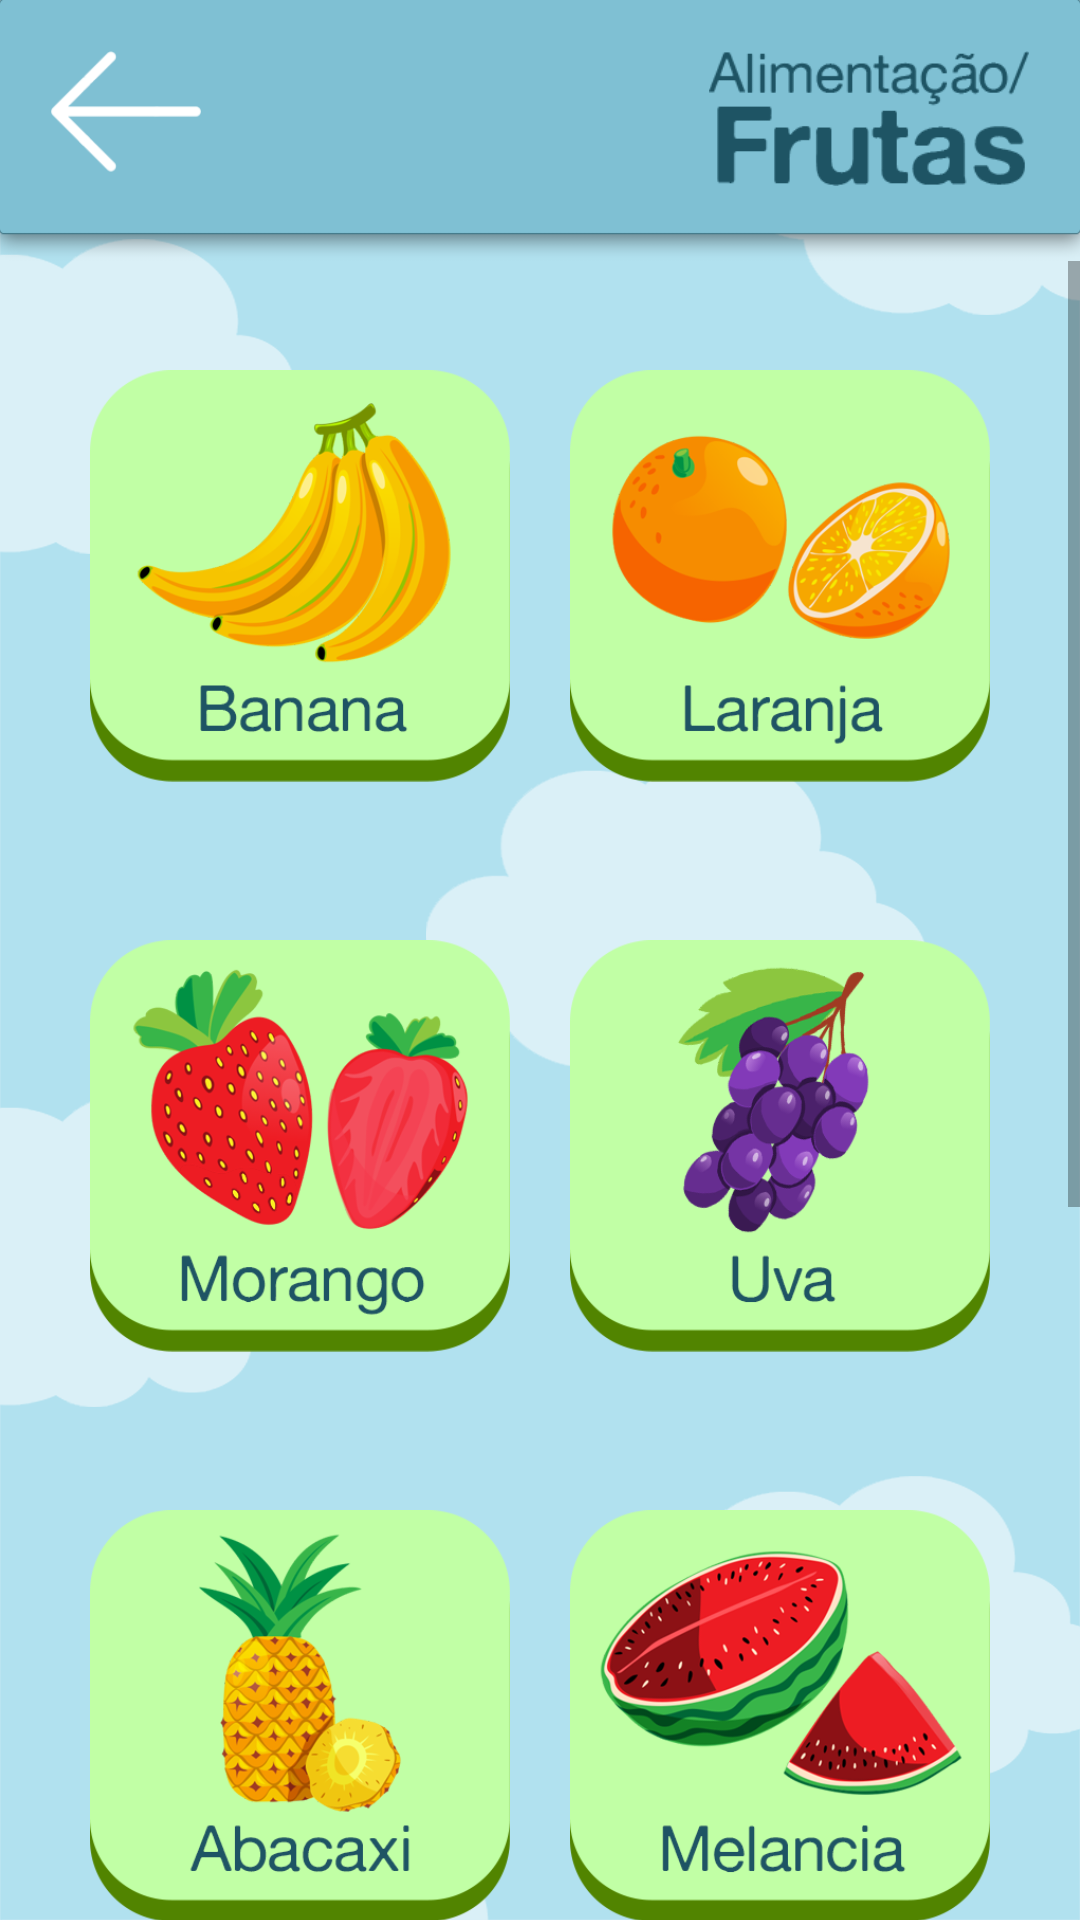

This screen was rendered from an Android layout file. Write that file and the resources it references.
<!-- AndroidManifest.xml: application theme Theme.AmigoTutu -->
<!-- res/layout/activity_main_frutas.xml -->
<?xml version="1.0" encoding="utf-8"?>
<androidx.constraintlayout.widget.ConstraintLayout xmlns:android="http://schemas.android.com/apk/res/android"
    xmlns:app="http://schemas.android.com/apk/res-auto"
    xmlns:tools="http://schemas.android.com/tools"
    android:layout_width="match_parent"
    android:layout_height="match_parent"
    android:background="@drawable/background"
    tools:context=".MainActivity_frutas">

    <ImageView
        android:id="@+id/barra_frutas"
        android:layout_width="0dp"
        android:layout_height="87dp"
        android:scaleType="fitXY"
        app:layout_constraintEnd_toEndOf="parent"
        app:layout_constraintStart_toStartOf="parent"
        app:layout_constraintTop_toTopOf="parent"
        app:srcCompat="@drawable/topo_menu" />

    <ImageButton
        android:id="@+id/btn_voltar_frutas"
        android:layout_width="50dp"
        android:layout_height="50dp"
        android:layout_marginStart="17dp"
        android:layout_marginTop="17dp"
        android:background="@android:color/transparent"
        android:scaleType="fitStart"
        app:layout_constraintStart_toStartOf="parent"
        app:layout_constraintTop_toTopOf="parent"
        app:srcCompat="@drawable/btnvoltar" />

    <ImageView
        android:id="@+id/img_alimentacao_frutas"
        android:layout_width="200dp"
        android:layout_height="45dp"
        android:layout_marginTop="17dp"
        android:layout_marginEnd="17dp"
        android:scaleType="fitEnd"
        app:layout_constraintEnd_toEndOf="parent"
        app:layout_constraintTop_toTopOf="parent"
        app:srcCompat="@drawable/catsubcat_frutas" />

    <ScrollView
        android:layout_width="0dp"
        android:layout_height="0dp"
        app:layout_constraintBottom_toBottomOf="parent"
        app:layout_constraintEnd_toEndOf="parent"
        app:layout_constraintStart_toStartOf="parent"
        app:layout_constraintTop_toBottomOf="@+id/barra_frutas">

        <LinearLayout
            android:layout_width="match_parent"
            android:layout_height="wrap_content"
            android:orientation="vertical" >

            <LinearLayout
                android:layout_width="match_parent"
                android:layout_height="match_parent"
                android:gravity="center_horizontal"
                android:orientation="horizontal">

                <ImageButton
                    android:id="@+id/btn_frutas_banana"
                    android:layout_width="170dp"
                    android:layout_height="170dp"
                    android:layout_marginTop="20dp"
                    android:layout_marginRight="10dp"
                    android:layout_marginBottom="20dp"
                    android:background="@android:color/transparent"
                    android:onClick="som_frutas_banana"
                    android:paddingLeft="30dp"
                    android:scaleType="fitCenter"
                    app:srcCompat="@drawable/btn_frutas_banana" />

                <ImageButton
                    android:id="@+id/btn_frutas_laranja"
                    android:layout_width="170dp"
                    android:layout_height="170dp"
                    android:layout_marginLeft="10dp"
                    android:layout_marginTop="20dp"
                    android:layout_marginBottom="20dp"
                    android:background="@android:color/transparent"
                    android:onClick="som_frutas_laranja"
                    android:paddingRight="30dp"
                    android:scaleType="fitCenter"
                    app:srcCompat="@drawable/btn_frutas_laranja" />
            </LinearLayout>

            <LinearLayout
                android:layout_width="match_parent"
                android:layout_height="match_parent"
                android:gravity="center_horizontal"
                android:orientation="horizontal">

                <ImageButton
                    android:id="@+id/btn_frutas_morango"
                    android:layout_width="170dp"
                    android:layout_height="170dp"
                    android:layout_marginRight="10dp"
                    android:layout_marginBottom="20dp"
                    android:background="@android:color/transparent"
                    android:onClick="som_frutas_morango"
                    android:paddingLeft="30dp"
                    android:scaleType="fitCenter"
                    app:srcCompat="@drawable/btn_frutas_morango" />

                <ImageButton
                    android:id="@+id/btn_frutas_uva"
                    android:layout_width="170dp"
                    android:layout_height="170dp"
                    android:layout_marginLeft="10dp"
                    android:layout_marginBottom="20dp"
                    android:background="@android:color/transparent"
                    android:onClick="som_frutas_uva"
                    android:paddingRight="30dp"
                    android:scaleType="fitCenter"
                    app:srcCompat="@drawable/btn_frutas_uva" />
            </LinearLayout>

            <LinearLayout
                android:layout_width="match_parent"
                android:layout_height="match_parent"
                android:gravity="center_horizontal"
                android:orientation="horizontal">

                <ImageButton
                    android:id="@+id/btn_frutas_abacaxi"
                    android:layout_width="170dp"
                    android:layout_height="170dp"
                    android:layout_marginRight="10dp"
                    android:layout_marginBottom="20dp"
                    android:background="@android:color/transparent"
                    android:onClick="som_frutas_abacaxi"
                    android:paddingLeft="30dp"
                    android:scaleType="fitCenter"
                    app:srcCompat="@drawable/btn_frutas_abacaxi" />

                <ImageButton
                    android:id="@+id/btn_frutas_melancia"
                    android:layout_width="170dp"
                    android:layout_height="170dp"
                    android:layout_marginLeft="10dp"
                    android:layout_marginBottom="20dp"
                    android:background="@android:color/transparent"
                    android:onClick="som_frutas_melancia"
                    android:paddingRight="30dp"
                    android:scaleType="fitCenter"
                    app:srcCompat="@drawable/btn_frutas_melancia" />
            </LinearLayout>

            <LinearLayout
                android:layout_width="match_parent"
                android:layout_height="match_parent"
                android:gravity="center_horizontal"
                android:orientation="horizontal">

                <ImageButton
                    android:id="@+id/btn_frutas_maca"
                    android:layout_width="170dp"
                    android:layout_height="170dp"
                    android:layout_marginRight="10dp"
                    android:layout_marginBottom="20dp"
                    android:background="@android:color/transparent"
                    android:onClick="som_frutas_maca"
                    android:paddingLeft="30dp"
                    android:scaleType="fitCenter"
                    app:srcCompat="@drawable/btn_frutas_maca" />

                <ImageButton
                    android:id="@+id/btn_frutas_mamao"
                    android:layout_width="170dp"
                    android:layout_height="170dp"
                    android:layout_marginLeft="10dp"
                    android:layout_marginBottom="20dp"
                    android:background="@android:color/transparent"
                    android:onClick="som_frutas_mamao"
                    android:paddingRight="30dp"
                    android:scaleType="fitCenter"
                    app:srcCompat="@drawable/btn_frutas_mamao" />
            </LinearLayout>

            <LinearLayout
                android:layout_width="match_parent"
                android:layout_height="match_parent"
                android:gravity="center_horizontal"
                android:orientation="horizontal">

                <ImageButton
                    android:id="@+id/btn_frutas_abacate"
                    android:layout_width="170dp"
                    android:layout_height="170dp"
                    android:layout_marginRight="10dp"
                    android:layout_marginBottom="20dp"
                    android:background="@android:color/transparent"
                    android:onClick="som_frutas_abacate"
                    android:paddingLeft="30dp"
                    android:scaleType="fitCenter"
                    app:srcCompat="@drawable/btn_frutas_abacate" />

                <ImageButton
                    android:id="@+id/btn_frutas_melao"
                    android:layout_width="170dp"
                    android:layout_height="170dp"
                    android:layout_marginLeft="10dp"
                    android:layout_marginBottom="20dp"
                    android:background="@android:color/transparent"
                    android:onClick="som_frutas_melao"
                    android:paddingRight="30dp"
                    android:scaleType="fitCenter"
                    app:srcCompat="@drawable/btn_frutas_melao" />
            </LinearLayout>
        </LinearLayout>
    </ScrollView>
</androidx.constraintlayout.widget.ConstraintLayout>
<!-- resources referenced by this layout -->
<resources>
  <!-- drawable background: png bitmap (drawable, 60510 bytes) -->
  <!-- drawable btn_frutas_abacate: png bitmap (drawable, 79910 bytes) -->
  <!-- drawable btn_frutas_abacaxi: png bitmap (drawable, 58572 bytes) -->
  <!-- drawable btn_frutas_banana: png bitmap (drawable, 45017 bytes) -->
  <!-- drawable btn_frutas_laranja: png bitmap (drawable, 43759 bytes) -->
  <!-- drawable btn_frutas_maca: png bitmap (drawable, 48162 bytes) -->
  <!-- drawable btn_frutas_mamao: png bitmap (drawable, 99790 bytes) -->
  <!-- drawable btn_frutas_melancia: png bitmap (drawable, 71875 bytes) -->
  <!-- drawable btn_frutas_melao: png bitmap (drawable, 59012 bytes) -->
  <!-- drawable btn_frutas_morango: png bitmap (drawable, 64182 bytes) -->
  <!-- drawable btn_frutas_uva: png bitmap (drawable, 48919 bytes) -->
  <!-- drawable btnvoltar: png bitmap (drawable, 4738 bytes) -->
  <!-- drawable catsubcat_frutas: png bitmap (drawable, 9514 bytes) -->
  <!-- drawable topo_menu: png bitmap (drawable, 5386 bytes) -->
  <style name="Theme.AmigoTutu" parent="Theme.AppCompat.Light.NoActionBar">
          
          <item name="colorPrimary">@color/purple_500</item>
          <item name="colorPrimaryVariant">#7FBFD2</item>
          <item name="colorOnPrimary">@color/white</item>
          
          <item name="colorSecondary">@color/teal_200</item>
          <item name="colorSecondaryVariant">@color/teal_700</item>
          <item name="colorOnSecondary">@color/black</item>
          
          <item name="android:statusBarColor">?attr/colorPrimaryVariant</item>
          
  
          
          <item name="android:soundEffectsEnabled">false</item>
          
  
      </style>
  <!-- not gathered from this repository: default colours our renderer supplied (Android Studio template values) -->
  <color name="purple_500">#FF6200EE</color>
  <color name="teal_200">#FF03DAC5</color>
  <color name="teal_700">#FF018786</color>
  <color name="black">#FF000000</color>
  <color name="white">#FFFFFFFF</color>
</resources>
